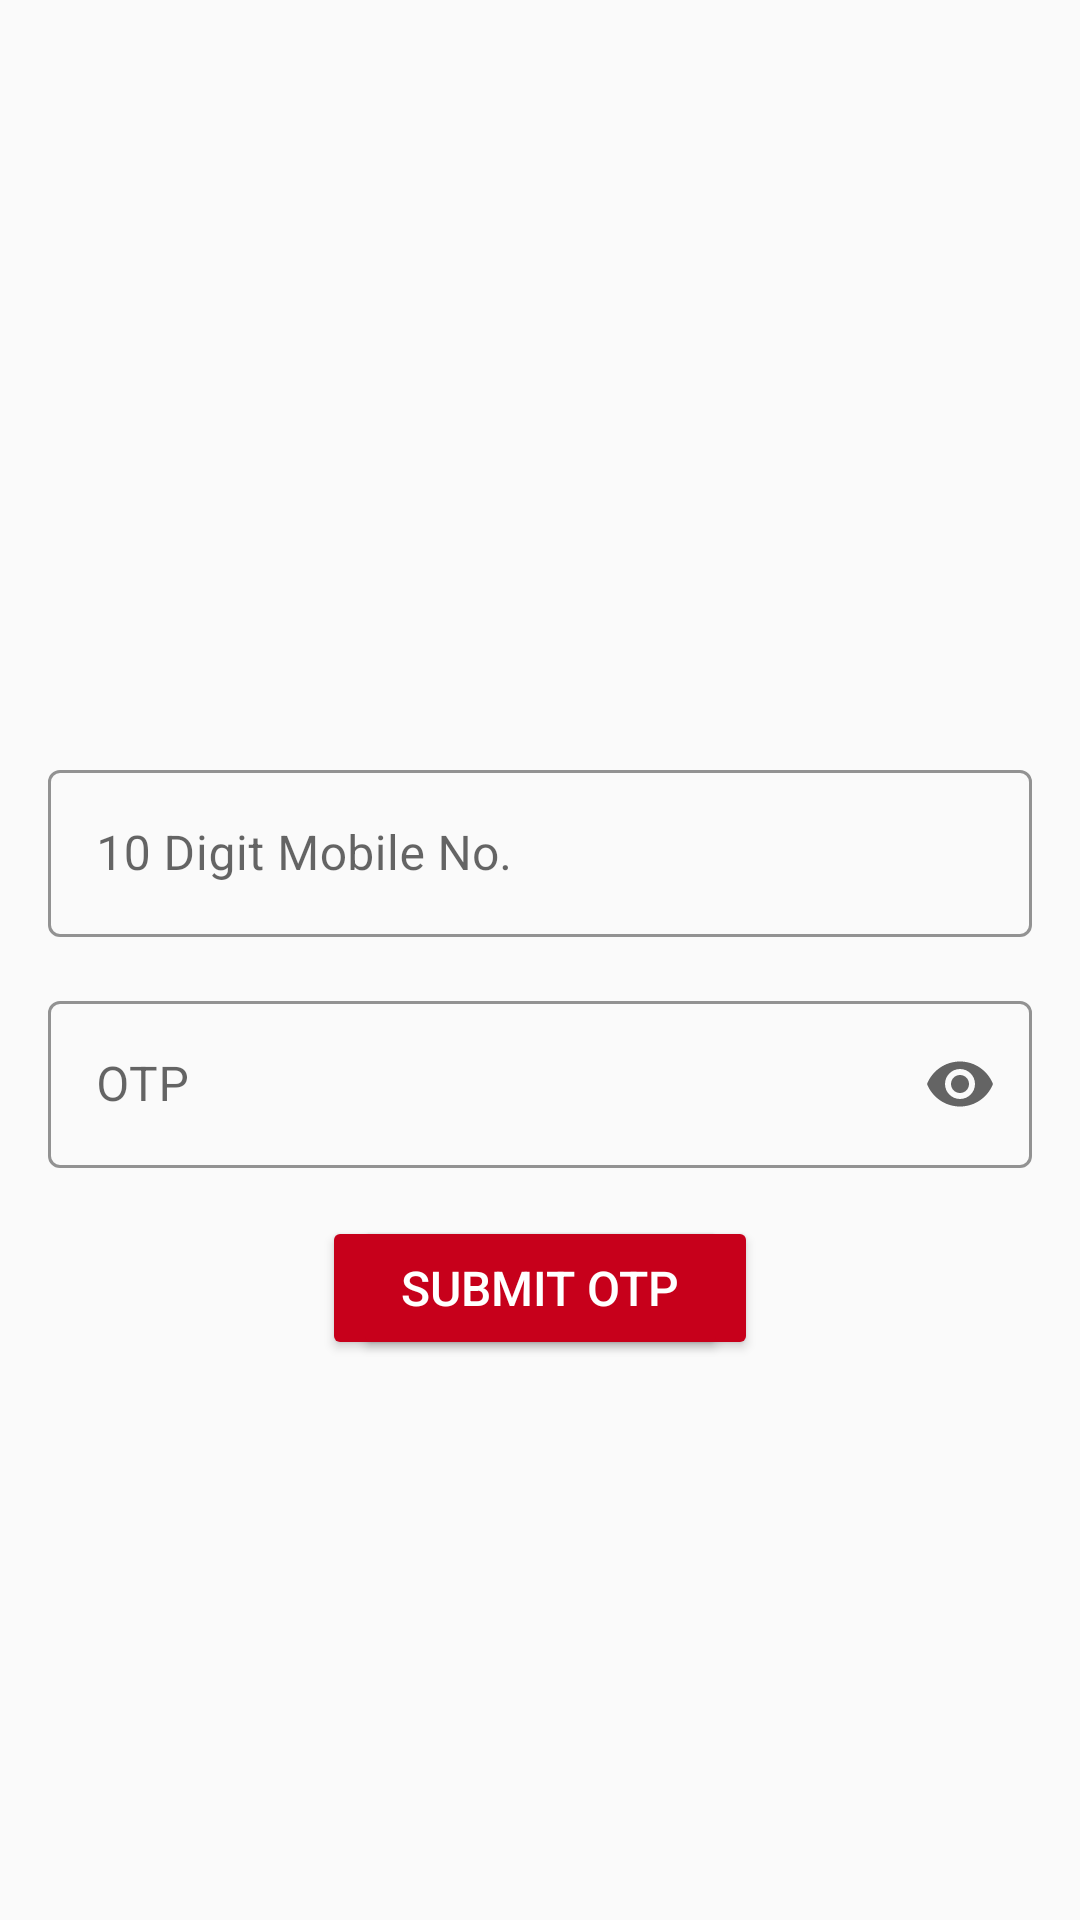

Reconstruct the res/layout file that produces this screen, plus the resources it refers to.
<!-- AndroidManifest.xml: application theme AppTheme -->
<!-- res/layout/activity_otp.xml -->
<?xml version="1.0" encoding="utf-8"?>
<androidx.constraintlayout.widget.ConstraintLayout xmlns:android="http://schemas.android.com/apk/res/android"
    xmlns:app="http://schemas.android.com/apk/res-auto"
    xmlns:tools="http://schemas.android.com/tools"
    android:layout_width="match_parent"
    android:layout_height="match_parent"
    tools:context=".screens.otp.view.OtpActivity">

    <androidx.constraintlayout.widget.ConstraintLayout
        android:layout_width="0dp"
        android:layout_height="wrap_content"
        app:layout_constraintTop_toTopOf="parent"
        app:layout_constraintBottom_toBottomOf="parent"
        app:layout_constraintLeft_toLeftOf="parent"
        app:layout_constraintRight_toRightOf="parent">
        <androidx.appcompat.widget.AppCompatTextView
            android:id="@+id/tv_prompt"
            android:layout_width="0dp"
            android:layout_height="wrap_content"
            android:layout_margin="@dimen/margin_xlarge"
            android:textAlignment="center"
            android:textSize="@dimen/text_xxxlarge"
            app:layout_constraintLeft_toLeftOf="parent"
            app:layout_constraintRight_toRightOf="parent"
            app:layout_constraintTop_toTopOf="parent"
            tools:text="Please enter registered 10 digit phone number" />

        <com.google.android.material.textfield.TextInputLayout
            android:id="@+id/til_phone"
            style="@style/TextInputLayout"
            android:layout_width="0dp"
            android:layout_height="wrap_content"
            android:layout_margin="@dimen/margin_xlarge"
            android:hint="10 Digit Mobile No."
            app:layout_constraintLeft_toLeftOf="parent"
            app:layout_constraintRight_toRightOf="parent"
            app:layout_constraintTop_toBottomOf="@id/tv_prompt">

            <com.google.android.material.textfield.TextInputEditText
                android:id="@+id/et_phone"
                android:layout_width="match_parent"
                android:layout_height="match_parent"
                android:inputType="phone" />
        </com.google.android.material.textfield.TextInputLayout>

        <com.google.android.material.textfield.TextInputLayout
            android:id="@+id/til_otp"
            style="@style/TextInputLayout"
            android:layout_width="0dp"
            android:layout_height="wrap_content"
            android:layout_margin="@dimen/margin_xlarge"
            android:hint="OTP"
            app:endIconMode="password_toggle"
            app:layout_constraintLeft_toLeftOf="parent"
            app:layout_constraintRight_toRightOf="parent"
            android:visibility="visible"
            app:layout_constraintTop_toBottomOf="@id/til_phone">

            <com.google.android.material.textfield.TextInputEditText
                android:id="@+id/et_otp"
                android:layout_width="match_parent"
                android:layout_height="match_parent"
                android:inputType="numberPassword" />
        </com.google.android.material.textfield.TextInputLayout>

        <Button
            android:layout_width="wrap_content"
            android:layout_height="wrap_content"
            android:textSize="@dimen/text_normal"
            android:text="@string/generate_otp"
            android:layout_margin="@dimen/margin_xlarge"
            app:layout_constraintLeft_toLeftOf="parent"
            app:layout_constraintRight_toRightOf="parent"
            android:theme="@style/MaterialButton"
            android:id="@+id/btn_gen_otp"
            app:layout_constraintTop_toBottomOf="@id/til_otp" />

        <Button
            android:layout_width="wrap_content"
            android:layout_height="wrap_content"
            android:textSize="@dimen/text_normal"
            android:text="@string/submit_otp"
            android:id="@+id/btn_submit_otp"
            android:layout_margin="@dimen/margin_xlarge"
            app:layout_constraintLeft_toLeftOf="parent"
            app:layout_constraintRight_toRightOf="parent"
            android:theme="@style/MaterialButton"
            app:layout_constraintTop_toBottomOf="@id/til_otp" />
    </androidx.constraintlayout.widget.ConstraintLayout>

</androidx.constraintlayout.widget.ConstraintLayout>
<!-- resources referenced by this layout -->
<resources>
  <dimen name="margin_xlarge">16dp</dimen>
  <dimen name="text_normal">16sp</dimen>
  <dimen name="text_xxxlarge">24sp</dimen>
  <string name="generate_otp">Generate OTP</string>
  <string name="submit_otp">Submit OTP</string>
  <style name="MaterialButton" parent="Widget.MaterialComponents.Button">
          <item name="android:textColor">@color/white</item>
          <item name="backgroundTint">@color/colorSecondary</item>
          <item name="backgroundColor">@color/colorSecondary</item>
          
          <item name="android:background">@drawable/btn_background_round</item>
          
          
          
          
      </style>
  <style name="TextInputLayout" parent="Widget.MaterialComponents.TextInputLayout.OutlinedBox">
          <item name="hintTextColor">@color/colorAccent</item>
          <item name="boxStrokeColor">@color/colorAccent</item>
          <item name="colorControlActivated">@color/colorAccent</item>
          <item name="android:textColor">@color/black</item>
  
          <item name="android:textSize">@dimen/text_large</item>
      </style>
  <style name="AppTheme" parent="Theme.MaterialComponents.Light.NoActionBar.Bridge">
          
          <item name="colorPrimary">@color/colorPrimary</item>
          <item name="colorSecondary">@color/colorSecondary</item>
          <item name="colorPrimaryDark">@color/colorPrimary</item>
          <item name="colorAccent">@color/colorAccent</item>
          <item name="android:windowActivityTransitions">true</item>
          <item name="materialCalendarTheme">@style/ThemeOverlay.MaterialComponents.MaterialCalendar</item>
      </style>
  <color name="white">#ffffff</color>
  <color name="colorSecondary">#C7001B</color>
  <!-- drawable btn_background_round (drawable-v24) -->
  <?xml version="1.0" encoding="utf-8"?>
  <inset xmlns:android="http://schemas.android.com/apk/res/android"
      android:insetLeft="@dimen/abc_button_inset_horizontal_material"
      android:insetTop="@dimen/abc_button_inset_vertical_material"
      android:insetRight="@dimen/abc_button_inset_horizontal_material"
      android:insetBottom="@dimen/abc_button_inset_vertical_material">
      <shape android:shape="rectangle">
          <corners android:radius="4dp" />
          <solid android:color="@color/colorAccent" />
          <padding android:left="@dimen/abc_button_padding_horizontal_material"
              android:top="@dimen/abc_button_padding_vertical_material"
              android:right="@dimen/abc_button_padding_horizontal_material"
              android:bottom="@dimen/abc_button_padding_vertical_material" />
      </shape>
  </inset>
  <color name="colorAccent">#FFA803</color>
  <color name="black">#000000</color>
  <dimen name="text_large">14sp</dimen>
  <color name="colorPrimary">#003B67</color>
</resources>
